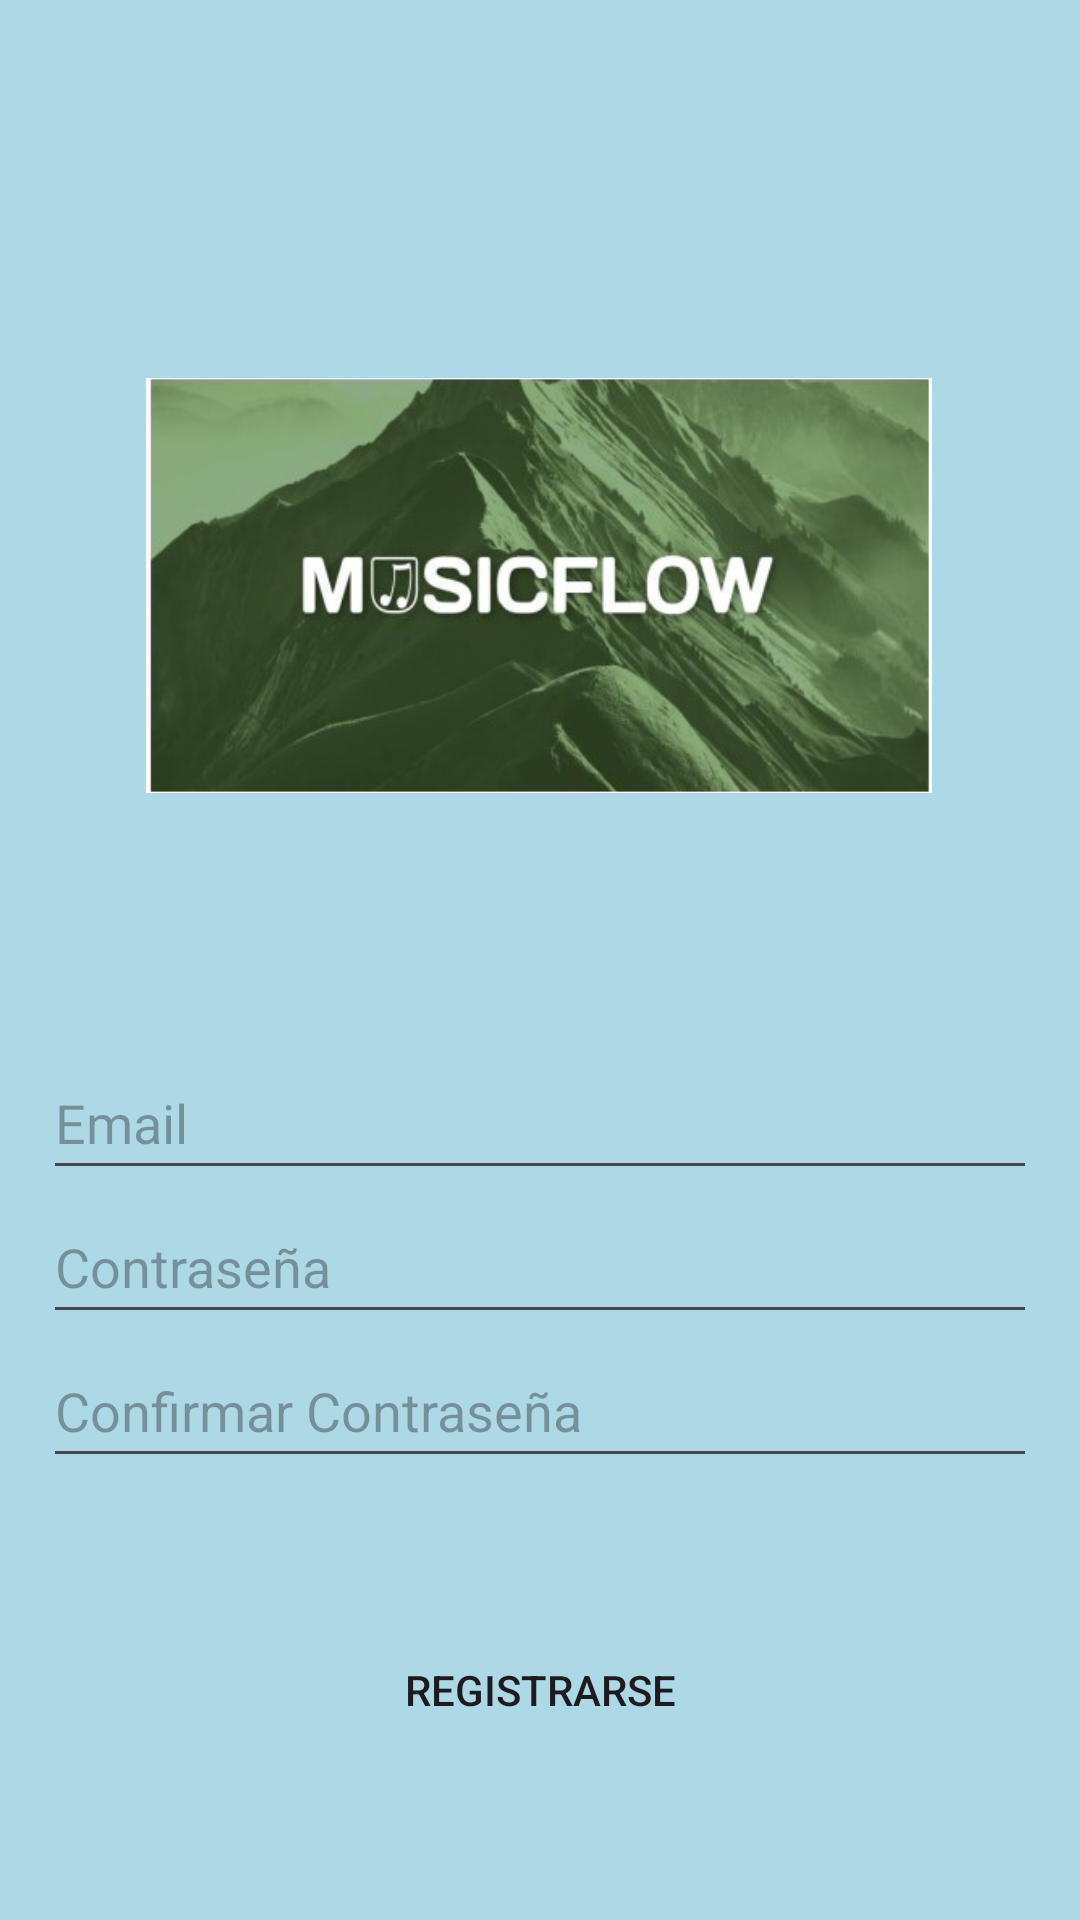

Reconstruct the res/layout file that produces this screen, plus the resources it refers to.
<!-- AndroidManifest.xml: application theme Theme.Tiendamusical -->
<!-- res/layout/activity_login.xml -->
<?xml version="1.0" encoding="utf-8"?>
<androidx.constraintlayout.widget.ConstraintLayout xmlns:android="http://schemas.android.com/apk/res/android"
    xmlns:app="http://schemas.android.com/apk/res-auto"
    xmlns:tools="http://schemas.android.com/tools"
    android:layout_width="match_parent"
    android:layout_height="match_parent"
    tools:context=".Login">

    <androidx.constraintlayout.widget.ConstraintLayout
        android:layout_width="match_parent"
        android:layout_height="match_parent"
        android:background="#ADD8E6"
        tools:context=".Registro">

        <androidx.constraintlayout.widget.Guideline
            android:id="@+id/guideline101"
            android:layout_width="wrap_content"
            android:layout_height="wrap_content"
            android:orientation="vertical"
            app:layout_constraintGuide_percent="0.04" />

        <androidx.constraintlayout.widget.Guideline
            android:id="@+id/guideline102"
            android:layout_width="wrap_content"
            android:layout_height="wrap_content"
            android:orientation="horizontal"
            app:layout_constraintGuide_percent="0.04" />

        <androidx.constraintlayout.widget.Guideline
            android:id="@+id/guideline103"
            android:layout_width="wrap_content"
            android:layout_height="wrap_content"
            android:orientation="vertical"
            app:layout_constraintGuide_percent="0.96" />

        <androidx.constraintlayout.widget.Guideline
            android:id="@+id/guideline104"
            android:layout_width="wrap_content"
            android:layout_height="wrap_content"
            android:orientation="horizontal"
            app:layout_constraintGuide_percent="0.96" />

        <EditText
            android:id="@+id/et_username"
            android:layout_width="0dp"
            android:layout_height="wrap_content"
            android:hint="Email"
            android:inputType="text"
            android:minHeight="48dp"
            android:textColor="#000000"
            app:layout_constraintBottom_toTopOf="@+id/et_password"
            app:layout_constraintEnd_toStartOf="@+id/guideline103"
            app:layout_constraintHorizontal_bias="1.0"
            app:layout_constraintStart_toStartOf="@+id/guideline101"
            app:layout_constraintTop_toTopOf="@+id/guideline102"
            app:layout_constraintVertical_bias="1.0"
            tools:ignore="MissingConstraints" />

        <EditText
            android:id="@+id/et_password"
            android:layout_width="0dp"
            android:layout_height="wrap_content"
            android:hint="Contraseña"
            android:inputType="textPassword"
            android:minHeight="48dp"
            android:textColor="#000000"
            app:layout_constraintBottom_toTopOf="@+id/et_confirm_password"
            app:layout_constraintEnd_toStartOf="@+id/guideline103"
            app:layout_constraintHorizontal_bias="0.0"
            app:layout_constraintStart_toStartOf="@+id/guideline101"
            app:layout_constraintTop_toTopOf="@+id/guideline102"
            app:layout_constraintVertical_bias="1.0"
            tools:ignore="MissingConstraints" />

        <EditText
            android:id="@+id/et_confirm_password"
            android:layout_width="0dp"
            android:layout_height="wrap_content"
            android:hint="Confirmar Contraseña"
            android:inputType="textPassword"
            android:minHeight="48dp"
            android:textColor="#000000"
            app:layout_constraintBottom_toTopOf="@+id/btn_register"
            app:layout_constraintEnd_toStartOf="@+id/guideline103"
            app:layout_constraintHorizontal_bias="0.0"
            app:layout_constraintStart_toStartOf="@+id/guideline101"
            app:layout_constraintTop_toTopOf="@+id/guideline102"
            app:layout_constraintVertical_bias="0.9"
            tools:ignore="MissingConstraints" />

        <Button
            android:id="@+id/btn_register"
            android:layout_width="0dp"
            android:layout_height="wrap_content"
            android:background="@android:color/transparent"
            android:shape="oval"
            android:text="Registrarse"
            app:layout_constraintBottom_toTopOf="@+id/guideline104"
            app:layout_constraintEnd_toStartOf="@+id/guideline103"
            app:layout_constraintHorizontal_bias="0.0"
            app:layout_constraintStart_toStartOf="@+id/guideline101"
            app:layout_constraintTop_toTopOf="@+id/guideline102"
            app:layout_constraintVertical_bias="0.95"
            tools:ignore="MissingConstraints" />

        <ImageView
            android:id="@+id/imageView2"
            android:layout_width="262dp"
            android:layout_height="235dp"
            android:layout_marginTop="52dp"
            app:layout_constraintBottom_toTopOf="@+id/guideline104"
            app:layout_constraintDimensionRatio="315:234"
            app:layout_constraintEnd_toStartOf="@+id/guideline103"
            app:layout_constraintHorizontal_bias="0.495"
            app:layout_constraintStart_toStartOf="@+id/guideline101"
            app:layout_constraintTop_toTopOf="@+id/guideline102"
            app:layout_constraintVertical_bias="0.0"
            app:srcCompat="@drawable/logo"
            tools:ignore="MissingConstraints" />

    </androidx.constraintlayout.widget.ConstraintLayout>
</androidx.constraintlayout.widget.ConstraintLayout>
<!-- resources referenced by this layout -->
<resources>
  <!-- drawable logo: jpg bitmap (drawable, 29757 bytes) -->
  <style name="Theme.Tiendamusical" parent="Base.Theme.Tiendamusical" />
  <style name="Base.Theme.Tiendamusical" parent="Theme.Material3.DayNight.NoActionBar">
          
          
      </style>
</resources>
